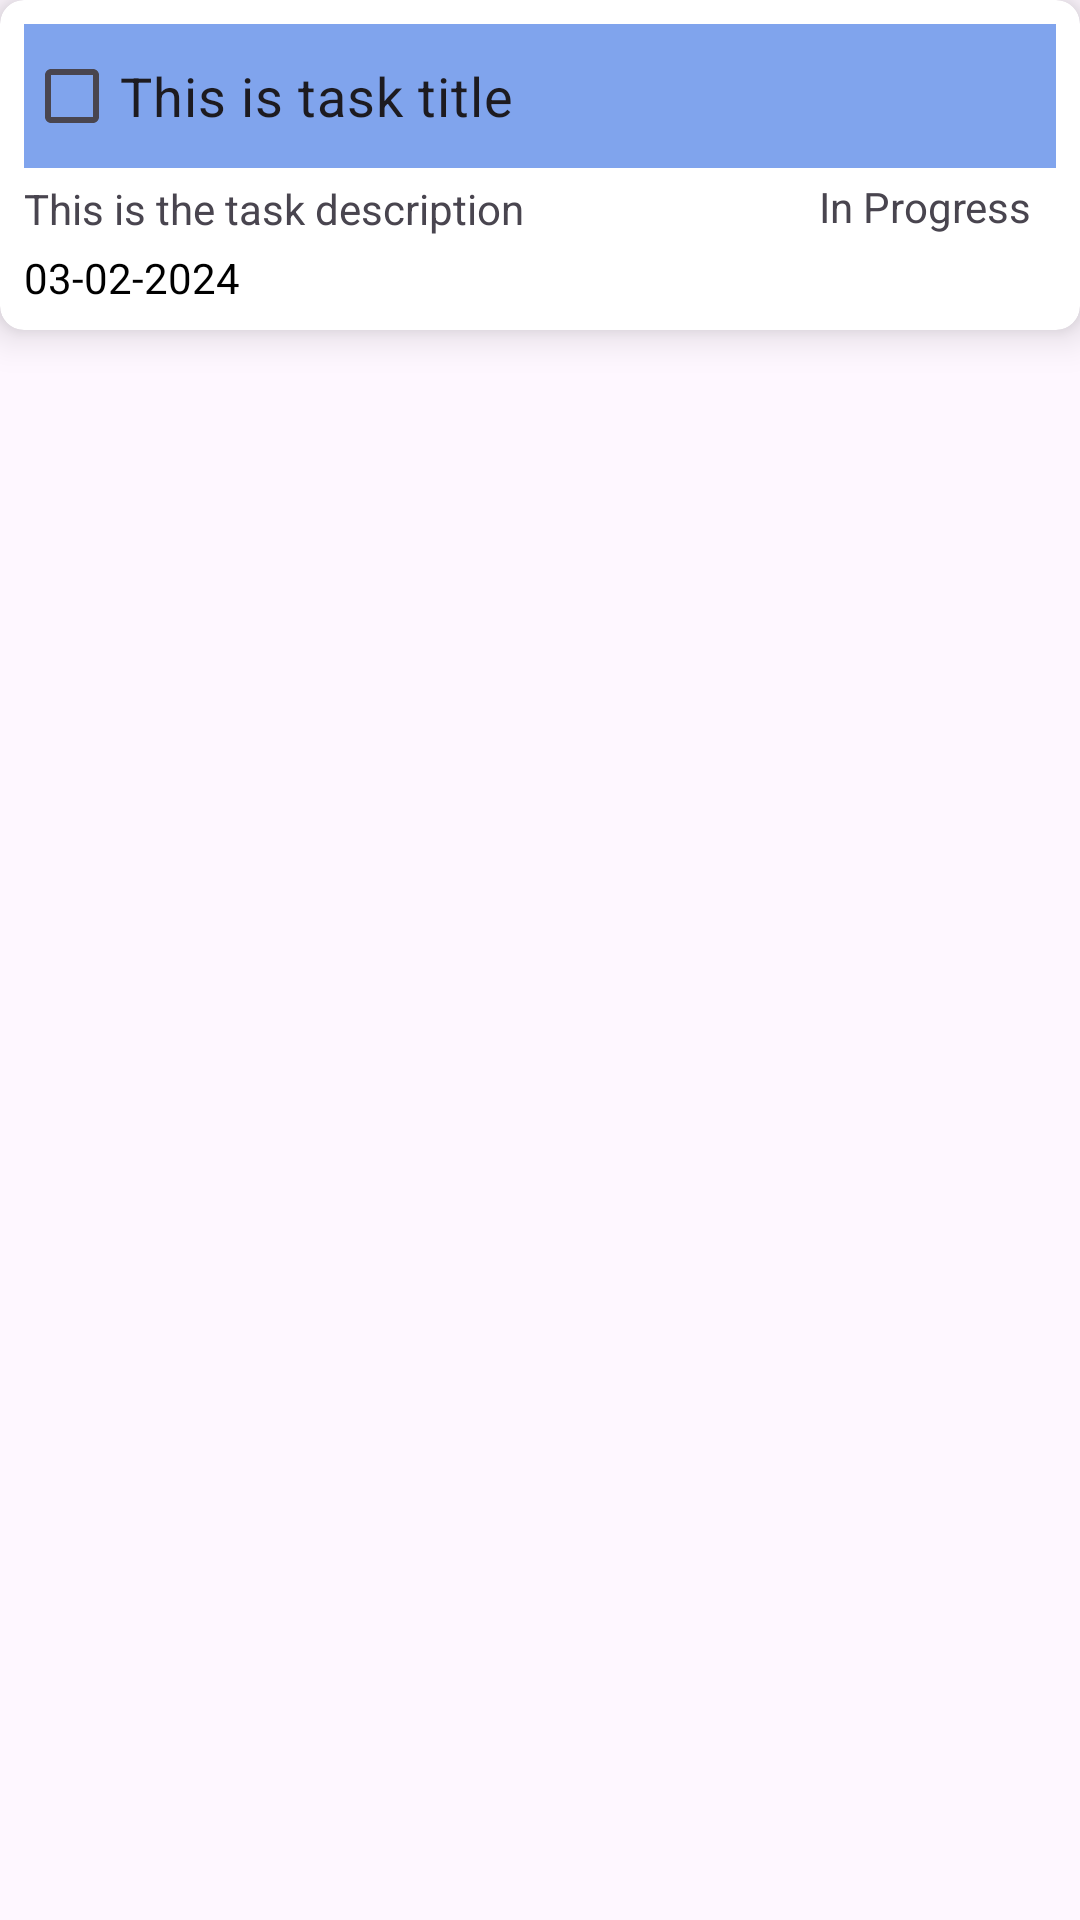

The Android layout XML behind this screen, and the referenced resources:
<!-- AndroidManifest.xml: application theme Theme.Material3.Light -->
<!-- res/layout/task_design.xml -->
<?xml version="1.0" encoding="utf-8"?>
<androidx.constraintlayout.widget.ConstraintLayout xmlns:android="http://schemas.android.com/apk/res/android"
    xmlns:app="http://schemas.android.com/apk/res-auto"
    xmlns:tools="http://schemas.android.com/tools"
    android:layout_width="match_parent"
    android:layout_height="wrap_content"
    android:layout_margin="8dp">

    <androidx.cardview.widget.CardView
        android:layout_width="match_parent"
        android:layout_height="wrap_content"
        app:cardCornerRadius="8dp"
        app:cardElevation="8dp"
        tools:ignore="MissingConstraints">

        <androidx.constraintlayout.widget.ConstraintLayout
            android:layout_width="match_parent"
            android:layout_height="wrap_content"
            android:padding="8dp">

            
            <com.google.android.material.checkbox.MaterialCheckBox
                android:id="@+id/checkbox"
                android:layout_width="0dp"
                android:layout_height="wrap_content"
                android:layout_marginBottom="4dp"
                android:text="This is task title"
                android:textSize="18sp"
                android:background="@color/vista_blue"
                app:layout_constraintTop_toTopOf="parent"
                app:layout_constraintStart_toStartOf="parent"
                app:layout_constraintEnd_toEndOf="parent" />

            
            <TextView
                android:id="@+id/TaskDescription"
                android:layout_width="0dp"
                android:layout_height="wrap_content"
                android:layout_marginTop="4dp"
                android:text="This is the task description"
                android:textSize="14sp"
                app:layout_constraintTop_toBottomOf="@id/checkbox"
                app:layout_constraintStart_toStartOf="parent"
                app:layout_constraintEnd_toEndOf="parent" />

            
            <TextView
                android:id="@+id/DueDateDesign"
                android:layout_width="wrap_content"
                android:layout_height="wrap_content"
                android:layout_marginTop="4dp"
                android:text="03-02-2024"
                android:textSize="14sp"
                android:textColor="@color/black"
                app:layout_constraintTop_toBottomOf="@id/TaskDescription"
                app:layout_constraintStart_toStartOf="parent" />

            
            <TextView
                android:id="@+id/TaskStatus"
                android:layout_width="wrap_content"
                android:layout_height="wrap_content"
                android:layout_marginEnd="8dp"
                android:text="In Progress"
                android:textSize="14sp"
                app:layout_constraintBottom_toBottomOf="parent"
                app:layout_constraintEnd_toEndOf="parent"
                app:layout_constraintTop_toTopOf="parent"
                app:layout_constraintVertical_bias="0.684" />
        </androidx.constraintlayout.widget.ConstraintLayout>
    </androidx.cardview.widget.CardView>
</androidx.constraintlayout.widget.ConstraintLayout>
<!-- resources referenced by this layout -->
<resources>
  <color name="black">#FF000000</color>
  <color name="vista_blue">#80A4ED</color>
</resources>
